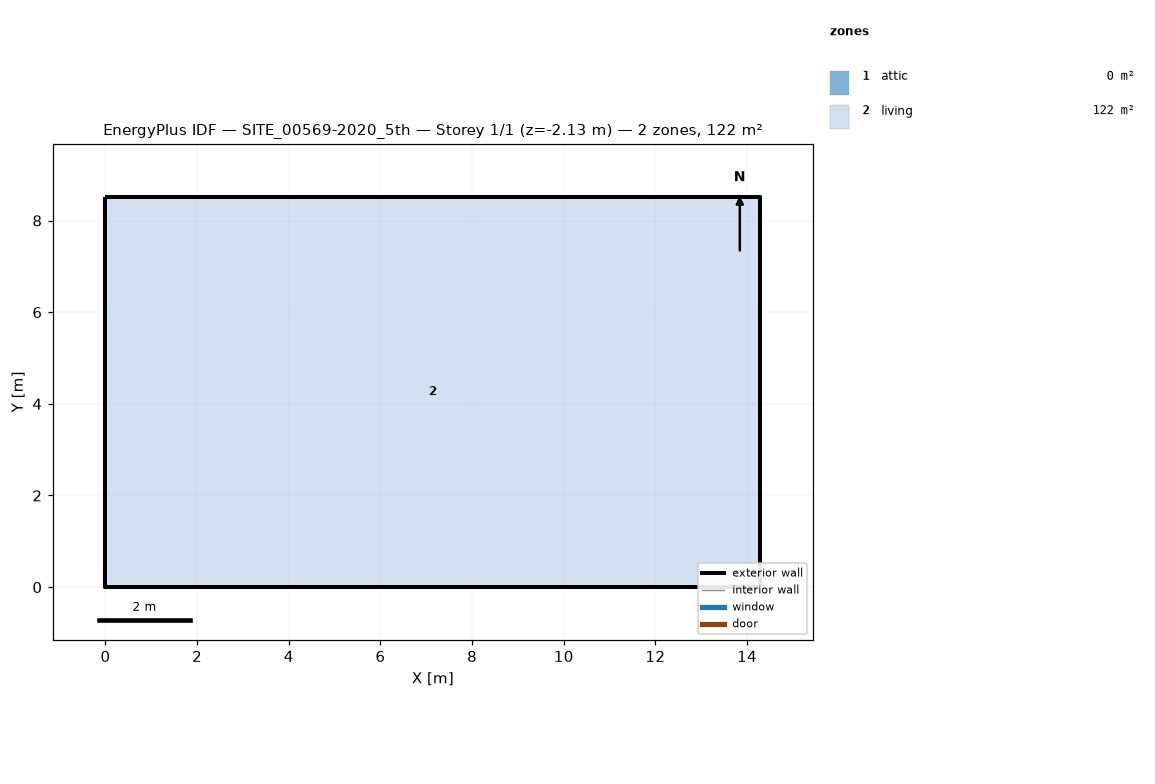
=== STOREY PLAN SPEC (per zone: floor XY polygon, exterior-wall plan segments, windows/doors) ===
zone 1: attic  (0.0 m²)
  exterior wall: (14.29, 0.00) – (14.29, 8.52) – (14.29, 4.26)  [12.8 m]
  exterior wall: (0.00, 8.52) – (0.00, 0.00) – (0.00, 4.26)  [12.8 m]
zone 2: living  (121.8 m²)
  floor: (0.00, 0.00) (0.00, 8.52) (14.29, 8.52) (14.29, 0.00)
  exterior wall: (0.00, 0.00) – (14.29, 0.00)  [14.3 m] x2 surfaces
  exterior wall: (14.29, 0.00) – (14.29, 8.52)  [8.5 m] x2 surfaces
  exterior wall: (14.29, 8.52) – (0.00, 8.52)  [14.3 m] x2 surfaces
  exterior wall: (0.00, 8.52) – (0.00, 0.00)  [8.5 m] x2 surfaces
  interior walls: 4

=== DERIVED (storey summary) ===
Building: SITE_00569-2020_5th
Storey: 1 of 1  (floor level z = -2.13 m)
Storey gross floor area: 121.8 m²
Zones on this storey: 2
  - attic: floor 0.0 m²; exterior wall 25.6 m (12.1 m²); WWR 0.0%
  - living: floor 121.8 m²; exterior wall 45.6 m (199.0 m²); WWR 0.0%
Zone adjacency: (none detected)